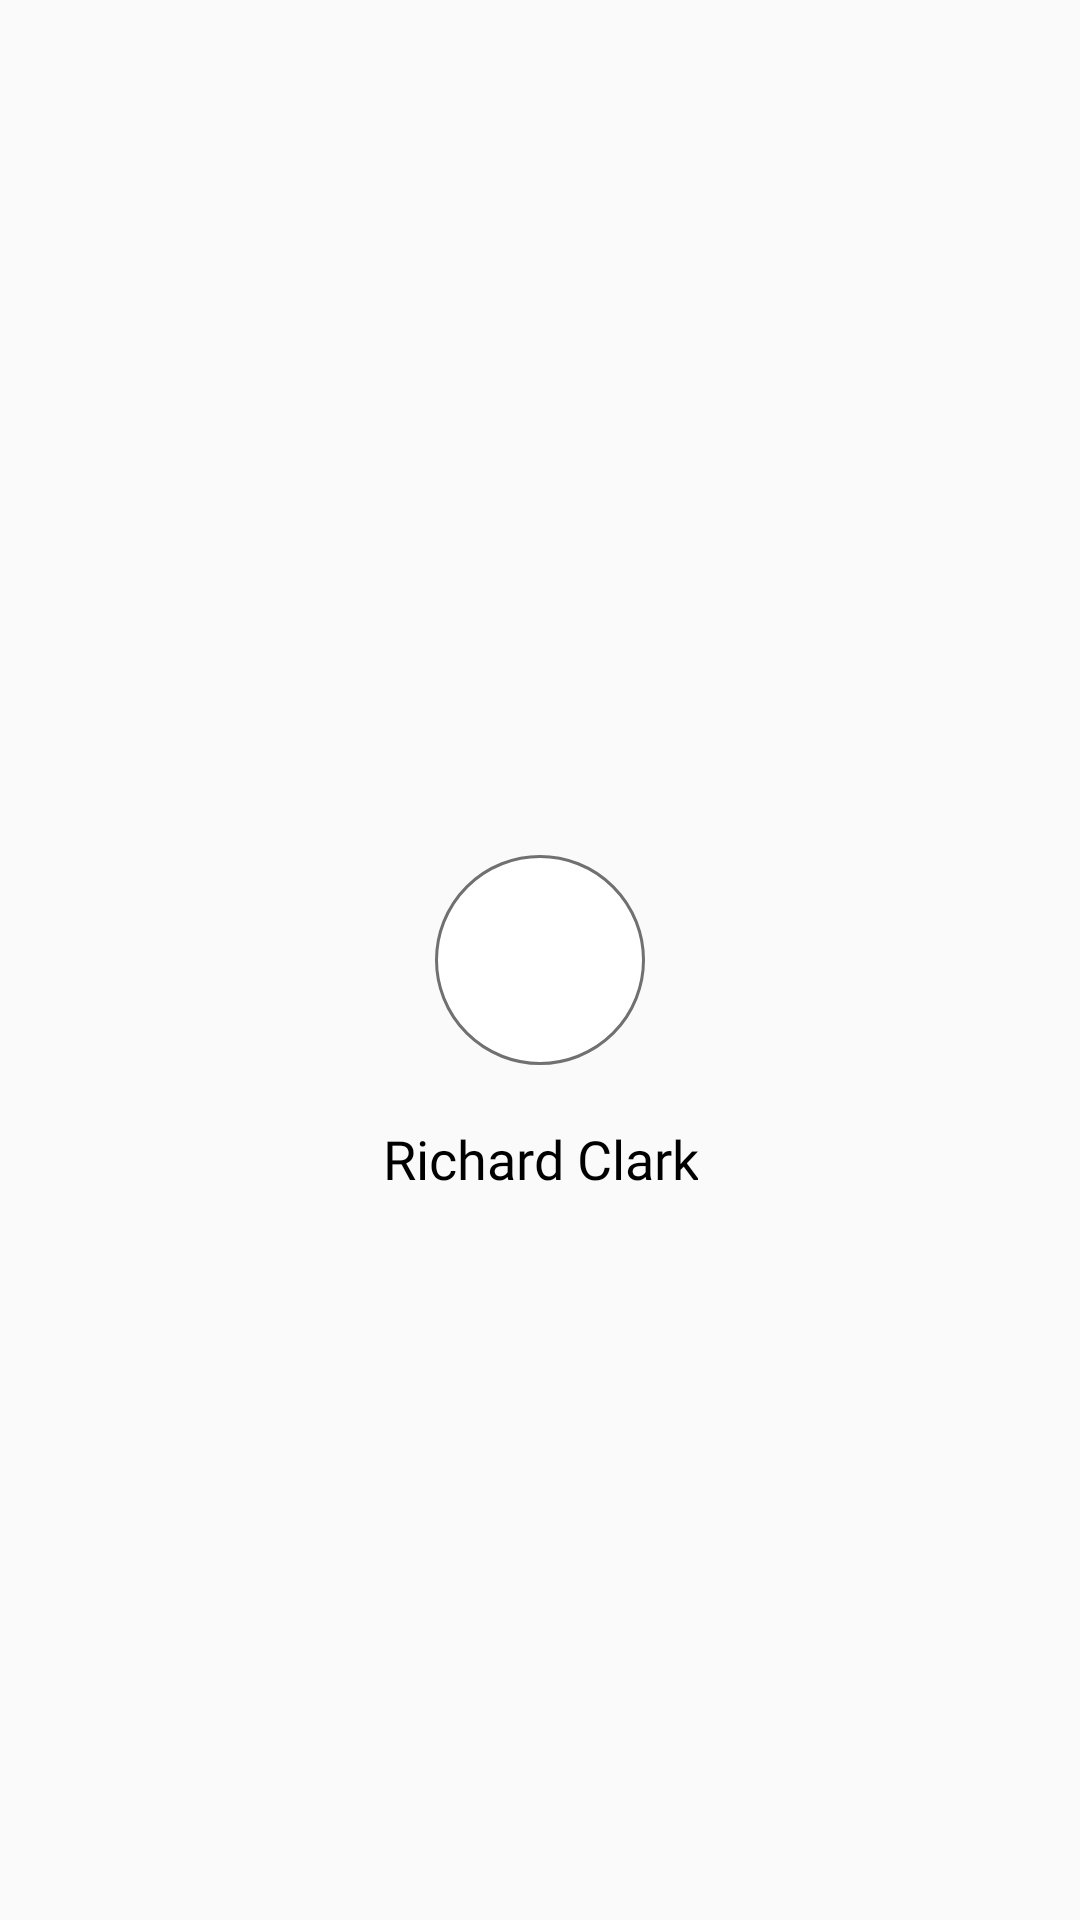

Here is an Android app screen rendered from its layout file. Give the layout XML and the strings, colors and styles it references.
<!-- AndroidManifest.xml: application theme AppTheme -->
<!-- res/layout/cardview_item_family.xml -->
<?xml version="1.0" encoding="utf-8"?>
<android.support.constraint.ConstraintLayout xmlns:app="http://schemas.android.com/apk/res-auto"
    android:layout_width="match_parent"
    android:layout_height="wrap_content"
    xmlns:android="http://schemas.android.com/apk/res/android">

    <View
        android:id="@+id/gridBackgroundView"
        android:layout_width="0dp"
        android:layout_height="0dp"
        app:layout_constraintDimensionRatio="H,1:1"
        app:layout_constraintEnd_toEndOf="parent"
        app:layout_constraintStart_toStartOf="parent"
        app:layout_constraintTop_toTopOf="parent"
        android:layout_marginTop="5dp" android:layout_marginEnd="5dp" android:layout_marginStart="5dp"/>

    <ImageView
        android:id="@+id/imageview_family_image_id"
        android:layout_width="70dp"
        android:layout_height="70dp"
        android:layout_gravity="center"
        android:background="@drawable/circle_border"
        android:scaleType="centerCrop"
        app:layout_constraintBottom_toBottomOf="parent"
        app:layout_constraintEnd_toEndOf="parent"
        app:layout_constraintStart_toStartOf="parent"
        app:layout_constraintTop_toTopOf="parent" />

    <TextView
        android:id="@+id/textview_family_name_id"
        style="@style/familyMemberName"
        android:layout_width="wrap_content"
        android:layout_height="wrap_content"
        android:layout_marginTop="8dp"
        android:gravity="center"
        android:paddingTop="11dp"
        android:text="Richard Clark"
        android:textAlignment="center"
        app:layout_constraintEnd_toEndOf="@+id/imageview_family_image_id"
        app:layout_constraintStart_toStartOf="@+id/imageview_family_image_id"
        app:layout_constraintTop_toBottomOf="@+id/imageview_family_image_id" />

</android.support.constraint.ConstraintLayout>
<!-- resources referenced by this layout -->
<resources>
  <!-- drawable circle_border (drawable) -->
  <?xml version="1.0" encoding="UTF-8"?>
  <shape xmlns:android="http://schemas.android.com/apk/res/android" android:shape="oval">
      <solid android:color="@color/white"/>
      <stroke android:width="1dp" android:color="@color/gray" />
      <corners android:radius="1dp"/>
      <padding android:left="0dp" android:top="0dp" android:right="0dp" android:bottom="0dp" />
  </shape>
  <style name="familyMemberName">
          <item name="android:textColor">#ff000000</item>
          <item name="android:textSize">18sp</item>
          <item name="android:fontFamily">@font/mb</item>
      </style>
  <style name="AppTheme" parent="Theme.AppCompat.Light.DarkActionBar">
          
          <item name="colorPrimary">@color/colorPrimary</item>
          <item name="colorPrimaryDark">@color/colorPrimaryDark</item>
          <item name="colorAccent">@color/colorAccent</item>
          <item name="otpViewStyle">@style/OtpWidget.OtpView</item>
      </style>
  <color name="white">#FFFFFF</color>
  <color name="gray">#FF707070</color>
  <color name="colorPrimary">#008577</color>
  <color name="colorPrimaryDark">#00574B</color>
  <color name="colorAccent">#000</color>
</resources>
